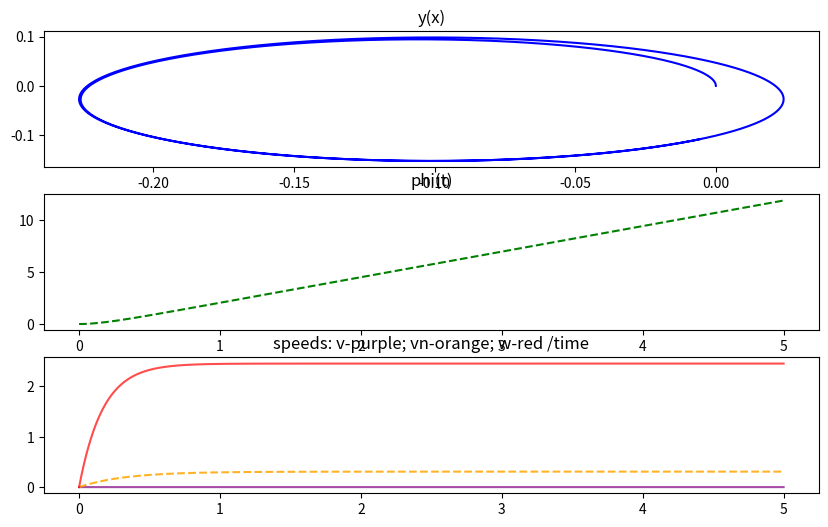

Python code for this plot:
import math
import scipy as sc
import numpy as np
import matplotlib as mp
import matplotlib.pyplot as plt
import matplotlib.animation as animation
from scipy import *
from scipy import integrate

pi = math.pi;
wheels = 3
angle = pi/3
theta = pi/wheels

d = 0.089
incoming = np.array([1, 1, 1])

Coeff = np.array(([-math.sin(angle), math.cos(angle), d],
                [0, -1, d],
                [math.sin(angle), math.cos(angle), d]))

Xr = (np.linalg.inv(Coeff)).dot(incoming)

v = Xr[0]; vn = Xr[1]; w = Xr[2]

l = 5   #gearbox reduction
r = 0.0325  #wheel radius
Kt = 0.0259 #motor torque constant
R = 4.3111  #resistor
M = 1.944   #mass
J = 0.0169  #inertia moment

"!!!!"
i = np.empty(wheels)   #motor current
for j in range(wheels):
    i[j] = 10

T = np.empty(wheels)
for j in range (wheels):
    T[j] = l*Kt*i[j]

f = np.zeros(wheels)
for j in range (wheels):
    f[j] = T[j]/r

def f0(t): return 0
def f1(t): return 0
def f2(t): return 0


def FBv(v):     return Bv * v
def FBvn(vn):   return Bvn * vn
def TBw(w):     return Bw * w
def FCv(v):     return Cv * np.sign(v)
def FCvn(vn):   return Cvn * np.sign(vn)
def TCw(w):     return Cw * np.sign(w)

def SumFv(t):   return (f2(t) - f0(t))*math.sin(angle);
def SumFvn(t):  return (f2(t) + f0(t))*math.cos(angle) - f[1];
def SumT(t):    return (f2(t) + f0(t) + f1(t))*d;

Bv = 0.5082; Bvn = 0.4870; Bw = 0.0130
Cv = 1.9068; Cvn = 2.0423; Cw = 0.0971

def dvdt(v, t):     return (SumFv(t) - FBv(v) - FCv(v))/M
def dvndt(vn, t):   return (SumFvn(t) - FBvn(vn) - FCvn(vn))/M
def dwdt(w, t):     return (SumT(t) - TBw(w) - TCw(w))/J

t = [0, 1]
Xo = np.empty((3,1))
Xo[0] = sc.integrate.odeint(dvdt, v, t)[0]
Xo[1] = sc.integrate.odeint(dvndt, vn, t)[0]
Xo[2] = sc.integrate.odeint(dwdt, w, t)[0]

Xr = np.array([Xr])
R_matrix = Xo.dot(Xr)

alpha = (l*Kt)/(r*R)
root = math.sqrt(3)
c = (-3)*alpha*alpha*R

A_11 = (c/(2*M) - Bv/M)
A_22 = (c/(2*M) - Bvn/M)
A_33 = ((c*d*d)/J - Bw/J)
A = np.array(([A_11, 0, 0],
              [0, A_22, 0],
              [0, 0, A_33]))

B = np.array(([(-root)/(2*M), 0, root/(2*M)],
              [1/(2*M), 1/M, 1/(2*M)],
              [d/J, d/J, d/J]))
B = alpha*B

K = np.array(([-Cv/M, 0, 0],
              [0, -Cvn/M, 0],
              [0, 0, -Cw/J]))

time = [0, 5]
sections = 5000
dt = (time[1]-time[0])/sections
times = np.empty(sections)
times[0] = time[0]
for j in range(sections):
    times[j] = times[0] + (dt*j)

def u0(t):  return 1
def u1(t):  return 1
def u2(t):  return 1
def U(t):   return np.array([u0(t), u1(t), u2(t)])

y0 = np.zeros((6,1))
y0 = y0[:,0]
print(y0)
def dydt(y, t):
    R_matrix = np.array(( [math.cos(y[5]), math.sin(y[5]), 0],
                        [-math.sin(y[5]), math.cos(y[5]), 0],
                        [0, 0, 1] ))
    R_matrix = np.linalg.inv(R_matrix)

    Etha = np.concatenate((A, R_matrix), axis=0)

    zeros = np.zeros((6, 3))
    Etha = np.concatenate((Etha, zeros), axis=1)

    zeros = np.zeros((3, 3))
    Betha = np.concatenate((B, zeros), axis=0)

    return Etha.dot(y) + Betha.dot(U(t));

Y = sc.integrate.odeint(dydt, y0, times)

v   = np.array(Y[:,0])
vn  = np.array(Y[:,1])
w   = np.array(Y[:,2])
x   = np.array(Y[:,3])
y   = np.array(Y[:,4])
phi = np.array(Y[:,5])
print(v, vn, w)
print(x)
print(y)
print(phi)
fig, (xy, fi, speeds) = plt.subplots(nrows=3, ncols=1,
                             figsize = (10,6))
xy.set_title('y(x)')
xy.style = 'points'
xy.plot(x, y, color='blue')
fi.set_title('phi(t)')
fi.plot(times, phi, color='green', ls='--')
speeds.set_title('speeds: v-purple; vn-orange; w-red /time')
speeds.plot(times, v, color='purple', alpha=0.7)
speeds.plot(times, vn, color='orange', ls='--', alpha=0.85)
speeds.plot(times, w, color='red', alpha=0.7)
plt.show()

